Dataset: bccd_wbc_seg (GitHub, ParthaPratimBanik/An-Automatic-Nucleus-Segmentation-and-CNN-Model-based-Classification-Method-of-White-Blood-Cell). Classes: eosinophil, lymphocyte, monocyte, neutrophil.

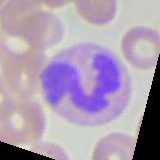
Label: neutrophil

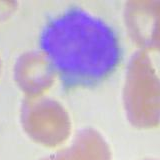
Label: lymphocyte

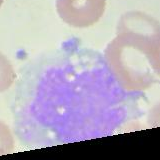
Label: monocyte

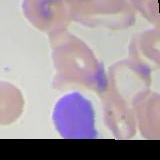
Label: lymphocyte

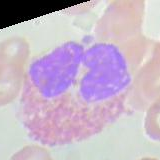
Label: eosinophil

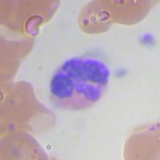
Label: neutrophil
